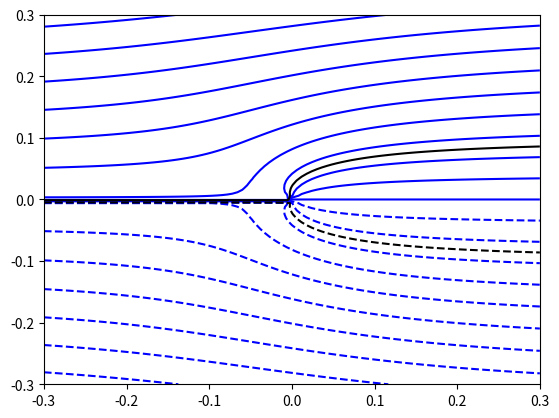

Recreate this plot in Python.
import numpy as np
import sympy as sp
import matplotlib.pyplot as plt

def derivering():
    x,y,q,u = sp.symbols('x y q u')
    return sp.diff(q/(2*sp.pi)*sp.atan(y/x), y)

#print(derivering())

def interering(yn):
    b = 4
    n = 0.012
    So = 0.05
    return  b*yn*1/n*((b*yn)/(b+2*yn))**(2/3)*So**(1/2)

#print(interering(0.345))


x = np.linspace(-0.3,0.3,101)
y = np.linspace(-0.3,0.3,101)

x, y = np.meshgrid(x, y)

u = 1
q = np.pi/10*u

phi = u*y + q/(2*np.pi)*np.arctan2(y,x)

_,f1 = plt.subplots()
print(x)
f1.contour(x,y,phi,levels = 20, colors ='blue')
f1.contour(x,y,phi,levels = [-0.1,0.1], colors ='black')
plt.show()
